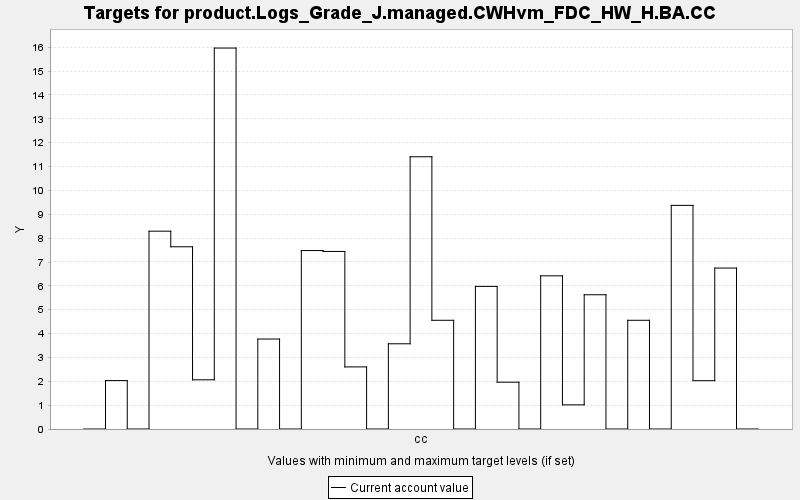

The data file committed next to this chart (first rows):
TARGET, PERIOD, YEAR, PERIODWIDTH, MINIMUM, MAXIMUM, MINWEIGHT, MAXWEIGHT, CURRENT, SUMMARY
product.Logs_Grade_J.managed.CWHvm_FDC_H…, 0, 0, 10.0, 0.0, 10000, 1.0, 1.0, 0.0, 0.0
product.Logs_Grade_J.managed.CWHvm_FDC_H…, 1, 10, 10.0, 0.0, 10000, 1.0, 1.0, 2.029, 0.0
product.Logs_Grade_J.managed.CWHvm_FDC_H…, 2, 20, 10.0, 0.0, 10000, 1.0, 1.0, 0.0, 0.0
product.Logs_Grade_J.managed.CWHvm_FDC_H…, 3, 30, 10.0, 0.0, 10000, 1.0, 1.0, 8.292, 0.0
product.Logs_Grade_J.managed.CWHvm_FDC_H…, 4, 40, 10.0, 0.0, 10000, 1.0, 1.0, 7.638, 0.0
product.Logs_Grade_J.managed.CWHvm_FDC_H…, 5, 50, 10.0, 0.0, 10000, 1.0, 1.0, 2.062, 0.0
product.Logs_Grade_J.managed.CWHvm_FDC_H…, 6, 60, 10.0, 0.0, 10000, 1.0, 1.0, 15.97, 0.0
product.Logs_Grade_J.managed.CWHvm_FDC_H…, 7, 70, 10.0, 0.0, 10000, 1.0, 1.0, 0.0, 0.0
product.Logs_Grade_J.managed.CWHvm_FDC_H…, 8, 80, 10.0, 0.0, 10000, 1.0, 1.0, 3.771, 0.0
product.Logs_Grade_J.managed.CWHvm_FDC_H…, 9, 90, 10.0, 0.0, 10000, 1.0, 1.0, 0.0, 0.0
product.Logs_Grade_J.managed.CWHvm_FDC_H…, 10, 100, 10.0, 0.0, 10000, 1.0, 1.0, 7.48, 0.0
product.Logs_Grade_J.managed.CWHvm_FDC_H…, 11, 110, 10.0, 0.0, 10000, 1.0, 1.0, 7.442, 0.0
product.Logs_Grade_J.managed.CWHvm_FDC_H…, 12, 120, 10.0, 0.0, 10000, 1.0, 1.0, 2.603, 0.0
product.Logs_Grade_J.managed.CWHvm_FDC_H…, 13, 130, 10.0, 0.0, 10000, 1.0, 1.0, 0.0, 0.0
product.Logs_Grade_J.managed.CWHvm_FDC_H…, 14, 140, 10.0, 0.0, 10000, 1.0, 1.0, 3.572, 0.0
product.Logs_Grade_J.managed.CWHvm_FDC_H…, 15, 150, 10.0, 0.0, 10000, 1.0, 1.0, 11.41, 0.0
product.Logs_Grade_J.managed.CWHvm_FDC_H…, 16, 160, 10.0, 0.0, 10000, 1.0, 1.0, 4.557, 0.0
product.Logs_Grade_J.managed.CWHvm_FDC_H…, 17, 170, 10.0, 0.0, 10000, 1.0, 1.0, 0.0, 0.0
product.Logs_Grade_J.managed.CWHvm_FDC_H…, 18, 180, 10.0, 0.0, 10000, 1.0, 1.0, 5.977, 0.0
product.Logs_Grade_J.managed.CWHvm_FDC_H…, 19, 190, 10.0, 0.0, 10000, 1.0, 1.0, 1.962, 0.0
product.Logs_Grade_J.managed.CWHvm_FDC_H…, 20, 200, 10.0, 0.0, 10000, 1.0, 1.0, 0.0, 0.0
product.Logs_Grade_J.managed.CWHvm_FDC_H…, 21, 210, 10.0, 0.0, 10000, 1.0, 1.0, 6.42, 0.0
product.Logs_Grade_J.managed.CWHvm_FDC_H…, 22, 220, 10.0, 0.0, 10000, 1.0, 1.0, 1.012, 0.0
product.Logs_Grade_J.managed.CWHvm_FDC_H…, 23, 230, 10.0, 0.0, 10000, 1.0, 1.0, 5.627, 0.0
product.Logs_Grade_J.managed.CWHvm_FDC_H…, 24, 240, 10.0, 0.0, 10000, 1.0, 1.0, 0.0, 0.0
product.Logs_Grade_J.managed.CWHvm_FDC_H…, 25, 250, 10.0, 0.0, 10000, 1.0, 1.0, 4.557, 0.0
product.Logs_Grade_J.managed.CWHvm_FDC_H…, 26, 260, 10.0, 0.0, 10000, 1.0, 1.0, 0.0, 0.0
product.Logs_Grade_J.managed.CWHvm_FDC_H…, 27, 270, 10.0, 0.0, 10000, 1.0, 1.0, 9.373, 0.0
product.Logs_Grade_J.managed.CWHvm_FDC_H…, 28, 280, 10.0, 0.0, 10000, 1.0, 1.0, 2.025, 0.0
product.Logs_Grade_J.managed.CWHvm_FDC_H…, 29, 290, 10.0, 0.0, 10000, 1.0, 1.0, 6.746, 0.0
product.Logs_Grade_J.managed.CWHvm_FDC_H…, 30, 300, 10.0, 0.0, 10000, 1.0, 1.0, 0.0, 0.0
